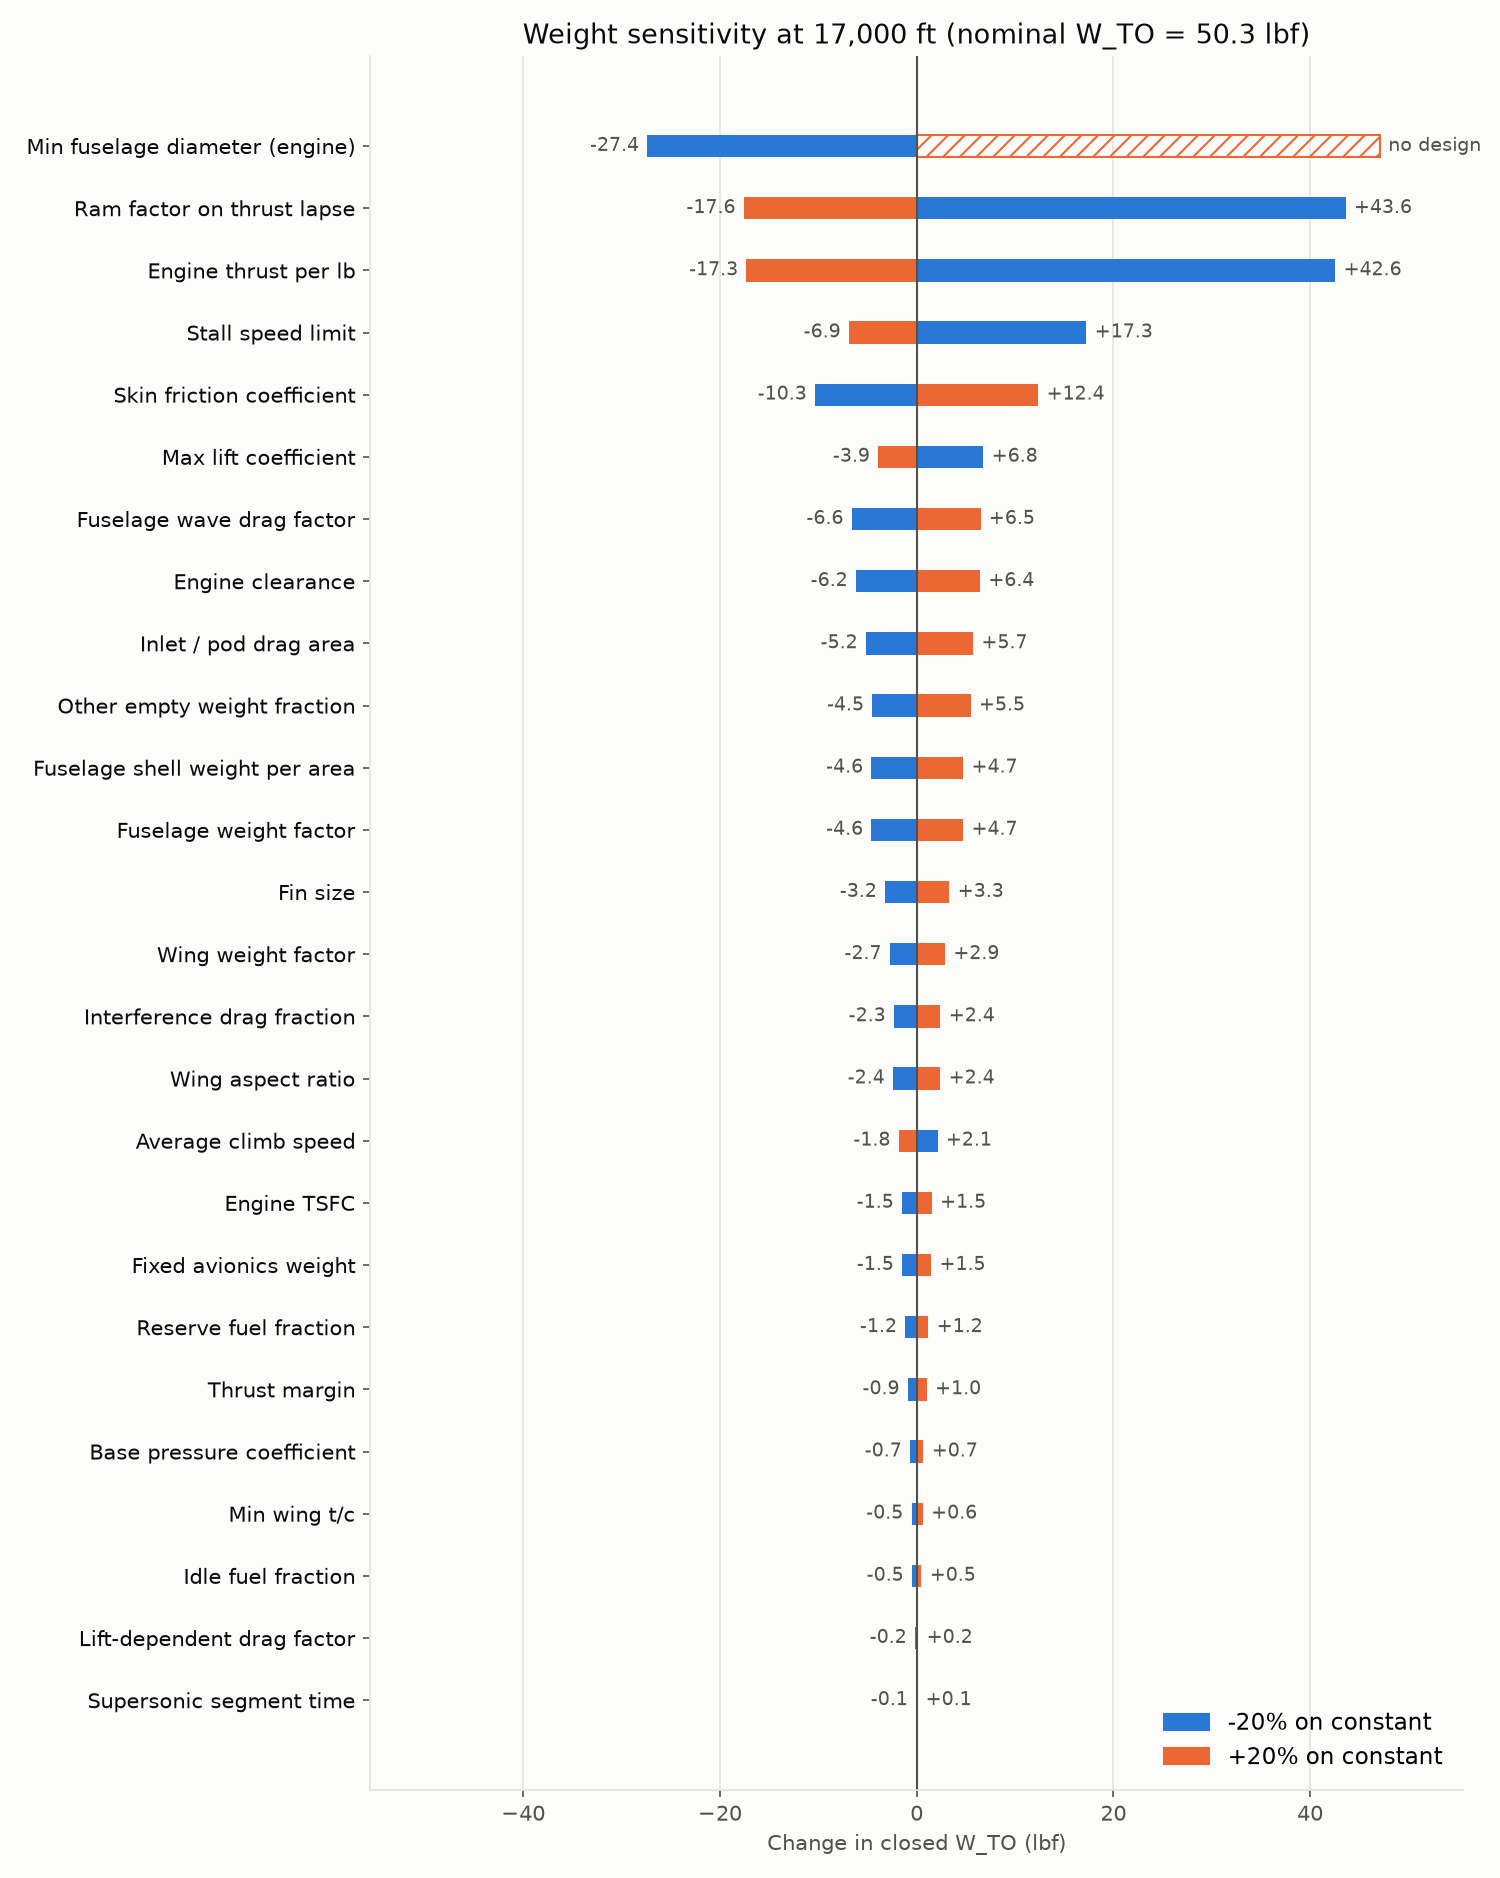

The data file committed next to this chart (first rows):
constant, baseline_value, dW_TO_minus20_lb, dW_TO_plus20_lb
Min fuselage diameter (engine), 0.2133, -27.38, 
Ram factor on thrust lapse, 1.107, 43.61, -17.58
Engine thrust per lb, 11.04, 42.55, -17.31
Stall speed limit, 120.0, 17.26, -6.883
Skin friction coefficient, 0.613, -10.33, 12.36
Max lift coefficient, 1.3, 6.777, -3.91
Fuselage wave drag factor, 1.2, -6.604, 6.489
Engine clearance, 0.04, -6.171, 6.432
Inlet / pod drag area, 0.3, -5.158, 5.737
Other empty weight fraction, 0.2, -4.511, 5.484
Fuselage shell weight per area, 0.35, -4.6, 4.728
Fuselage weight factor, 1.5, -4.6, 4.728
Fin size, 0.25, -3.203, 3.328
Wing weight factor, 2.0, -2.733, 2.88
Interference drag fraction, 0.1, -2.308, 2.413
Wing aspect ratio, 2.0, -2.407, 2.402
Average climb speed, 600.0, 2.118, -1.827
Engine TSFC, 1.363, -1.485, 1.534
Fixed avionics weight, 3.0, -1.476, 1.477
Reserve fuel fraction, 0.06, -1.157, 1.189
Thrust margin, 0.05, -0.903, 1.027
Base pressure coefficient, 0.15, -0.676, 0.685
Min wing t/c, 0.03, -0.522, 0.621
Idle fuel fraction, 0.2, -0.479, 0.481
Lift-dependent drag factor, 2.0, -0.168, 0.169
Supersonic segment time, 5.0, -0.06, 0.06
